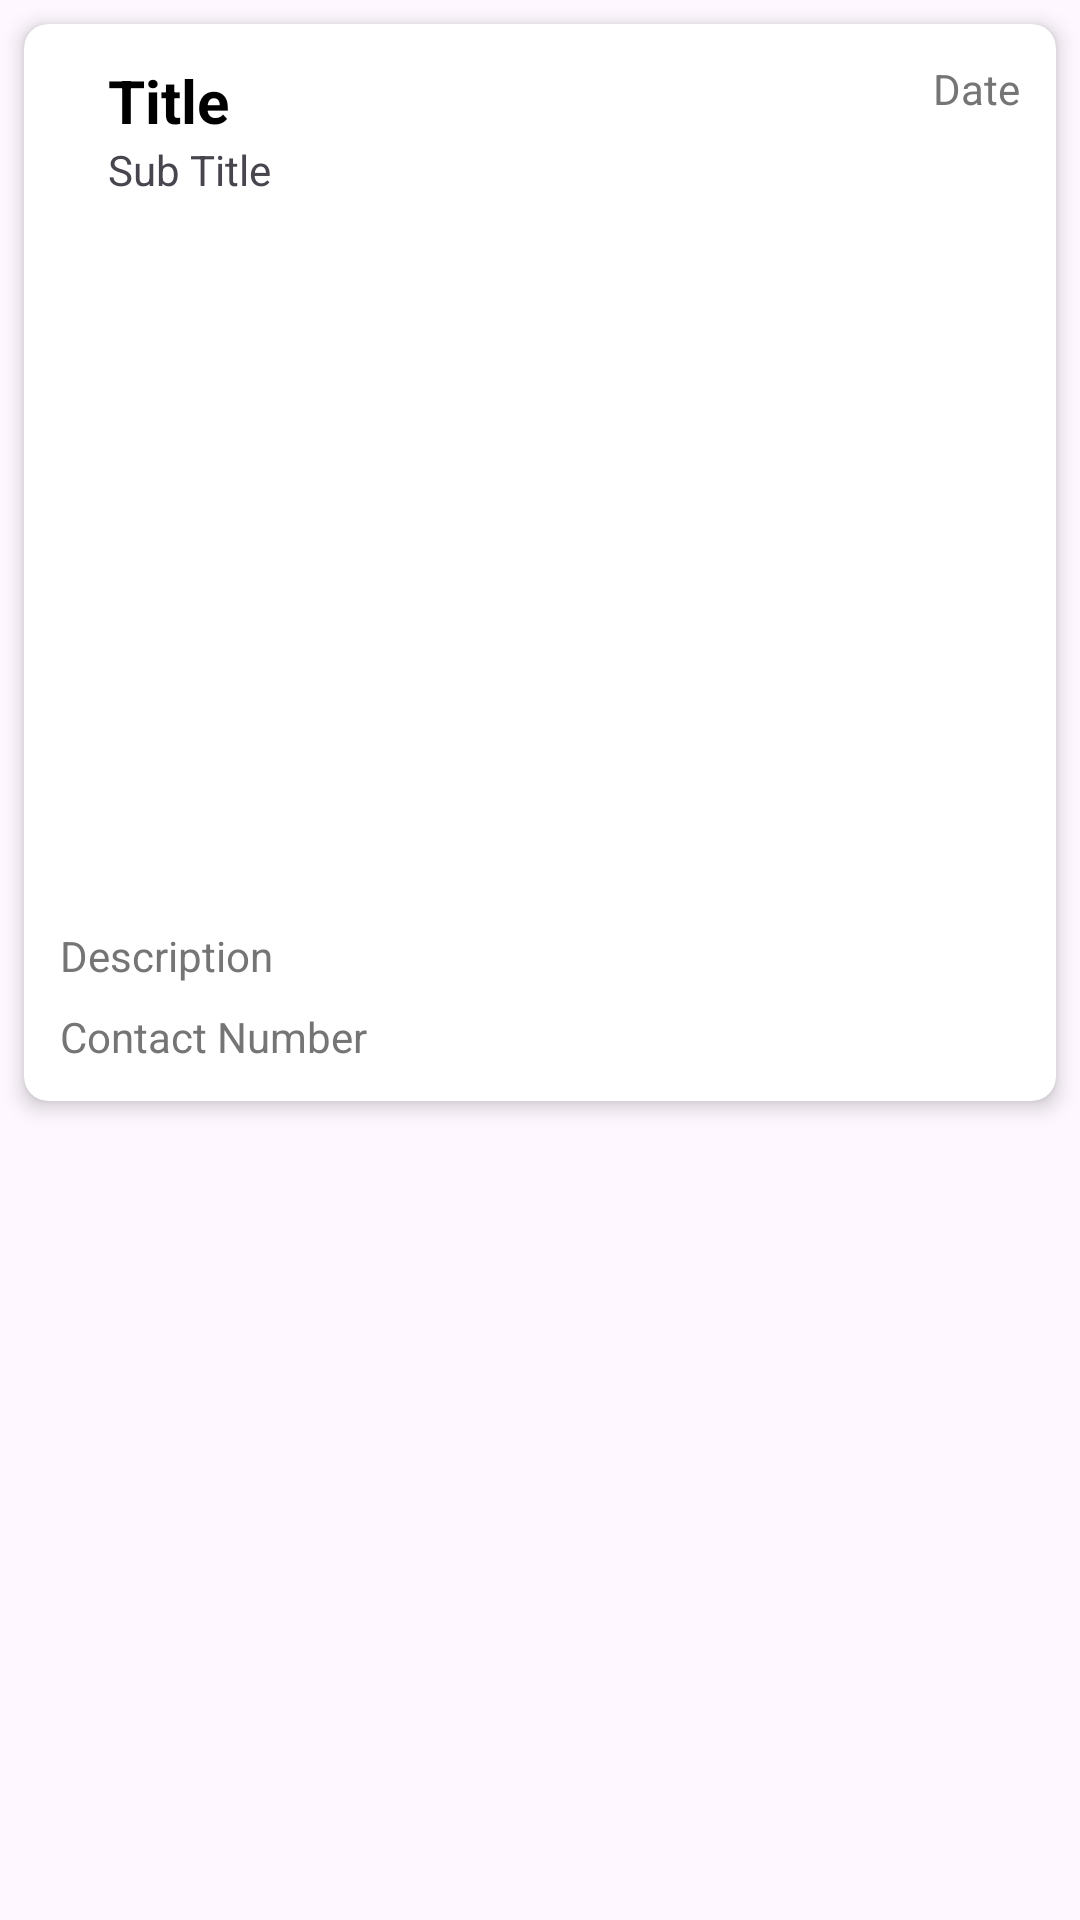

Android layout source for this screen:
<!-- AndroidManifest.xml: application theme Theme.AdoptMe -->
<!-- res/layout/listing_row.xml -->
<?xml version="1.0" encoding="utf-8"?>
<LinearLayout xmlns:android="http://schemas.android.com/apk/res/android"
    xmlns:app="http://schemas.android.com/apk/res-auto"
    xmlns:tools="http://schemas.android.com/tools"
    android:layout_width="match_parent"
    android:layout_height="wrap_content"
    android:orientation="vertical"
    android:id="@+id/mainRowLayout">

    <androidx.cardview.widget.CardView
        android:layout_width="match_parent"
        android:layout_height="wrap_content"
        android:layout_margin="8dp"
        app:cardElevation="4dp"
        app:cardCornerRadius="8dp">

        <androidx.constraintlayout.widget.ConstraintLayout
            android:layout_width="match_parent"
            android:layout_height="wrap_content"
            android:padding="12dp">


            <TextView
                android:id="@+id/name"
                android:layout_width="0dp"
                android:layout_height="wrap_content"
                android:layout_marginStart="16dp"
                android:text="Title"
                android:textColor="#000"
                android:textSize="20sp"
                android:textStyle="bold"
                app:layout_constraintStart_toStartOf="parent"
                app:layout_constraintTop_toTopOf="parent" />

            <TextView
                android:id="@+id/breed"
                android:layout_width="wrap_content"
                android:layout_height="wrap_content"
                android:text="Sub Title"
                app:layout_constraintStart_toStartOf="@+id/name"
                app:layout_constraintTop_toBottomOf="@+id/name" />

            <TextView
                android:id="@+id/timestamp"
                android:layout_width="wrap_content"
                android:layout_height="wrap_content"
                android:text="Date"
                android:textSize="14sp"
                android:textColor="#757575"
                app:layout_constraintEnd_toEndOf="parent"
                app:layout_constraintTop_toTopOf="parent" />

            <ImageView
                android:id="@+id/image"
                android:layout_width="0dp"
                android:layout_height="200dp"
                android:layout_marginTop="8dp"
                android:scaleType="centerCrop"
                app:layout_constraintEnd_toEndOf="parent"
                app:layout_constraintStart_toStartOf="parent"
                app:layout_constraintTop_toBottomOf="@+id/breed" />

            <TextView
                android:id="@+id/description"
                android:layout_width="0dp"
                android:layout_height="wrap_content"
                android:text="Description"
                android:maxLines="1"
                android:textSize="14sp"
                android:textColor="#757575"
                android:layout_marginTop="8dp"
                app:layout_constraintTop_toBottomOf="@+id/image"
                app:layout_constraintStart_toStartOf="parent"
                app:layout_constraintEnd_toEndOf="parent"
                app:layout_constraintBottom_toBottomOf="parent" />

            <TextView
                android:id="@+id/contact"
                android:layout_width="wrap_content"
                android:layout_height="wrap_content"
                android:gravity="left"
                android:text="Contact Number"
                android:textSize="14sp"
                android:textColor="#757575"
                android:layout_marginTop="8dp"
                app:layout_constraintTop_toBottomOf="@+id/description"
                app:layout_constraintStart_toStartOf="parent"
                app:layout_constraintBottom_toBottomOf="parent" />

        </androidx.constraintlayout.widget.ConstraintLayout>

    </androidx.cardview.widget.CardView>

</LinearLayout>
<!-- resources referenced by this layout -->
<resources>
  <style name="Theme.AdoptMe" parent="Base.Theme.AdoptMe" />
  <style name="Base.Theme.AdoptMe" parent="Theme.Material3.Light.NoActionBar">
          
          
  
  
  
      </style>
</resources>
